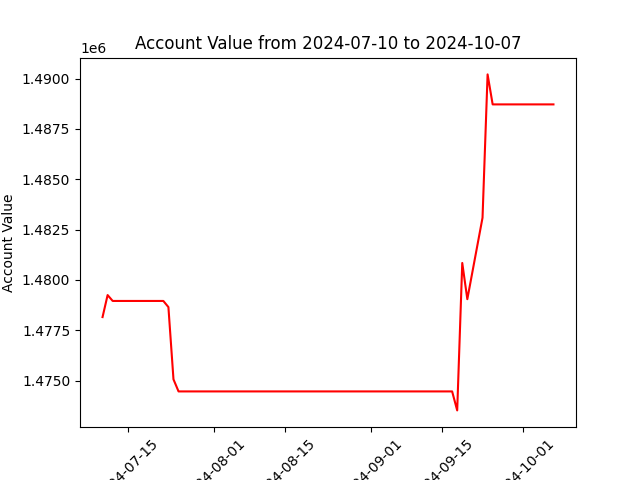

Data behind this chart, as committed beside it:
datadate, account_value
20240710, 1478155
20240711, 1479249
20240712, 1478957
20240715, 1478957
20240716, 1478957
20240717, 1478957
20240718, 1478957
20240719, 1478957
20240722, 1478957
20240723, 1478651
20240724, 1475062
20240725, 1474462
20240726, 1474462
20240729, 1474462
20240730, 1474462
20240731, 1474462
20240801, 1474462
20240802, 1474462
20240805, 1474462
20240806, 1474462
20240807, 1474462
20240808, 1474462
20240809, 1474462
20240812, 1474462
20240813, 1474462
20240814, 1474462
20240815, 1474462
20240816, 1474462
20240819, 1474462
20240820, 1474462
20240821, 1474462
20240822, 1474462
20240823, 1474462
20240826, 1474462
20240827, 1474462
20240828, 1474462
20240829, 1474462
20240830, 1474462
20240903, 1474462
20240904, 1474462
20240905, 1474462
20240906, 1474462
20240909, 1474462
20240910, 1474462
20240911, 1474462
20240912, 1474462
20240913, 1474462
20240916, 1474462
20240917, 1474462
20240918, 1473519
20240919, 1480843
20240920, 1479044
20240923, 1483091
20240924, 1490212
20240925, 1488721
20240926, 1488721
20240927, 1488721
20240930, 1488721
20241001, 1488721
20241002, 1488721
... 3 more rows
